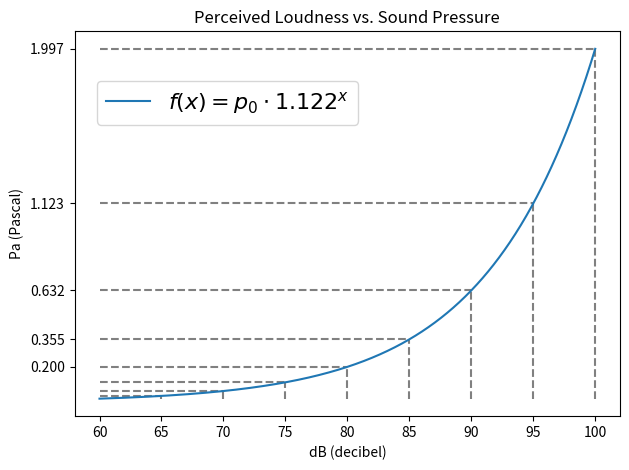

Source code (Python):
#!/usr/bin/python
#-*- coding:utf-8 -*-

#import os
#import sys

import numpy as np
import matplotlib.pyplot as plt

filename = "decibel.pdf" #sys.argv[1]

f = lambda x: 2.0e-5 * 1.122**x
x = np.linspace(60.0, 100.0, 1000)
y = f(x)

t = np.arange(60, 105, 5)

plt.figure()
plt.title("Perceived Loudness vs. Sound Pressure")
plt.vlines(t, f(x[0]), f(t), linestyle="dashed", color='gray')
plt.hlines(f(t), x[0], t, linestyle="dashed", color='gray')
plt.plot(x, y, label=r"$f(x)=p_0\cdot 1.122^x$")
plt.xlabel(r"dB (decibel)")
plt.ylabel(r"Pa (Pascal)")
plt.xticks(t)
plt.yticks(f(t[4:]))
plt.legend(loc="upper left", bbox_to_anchor=(0.02, 0.9), prop={'size': 16})
plt.tight_layout()
plt.savefig(filename, bbox_inches='tight')
plt.close()
